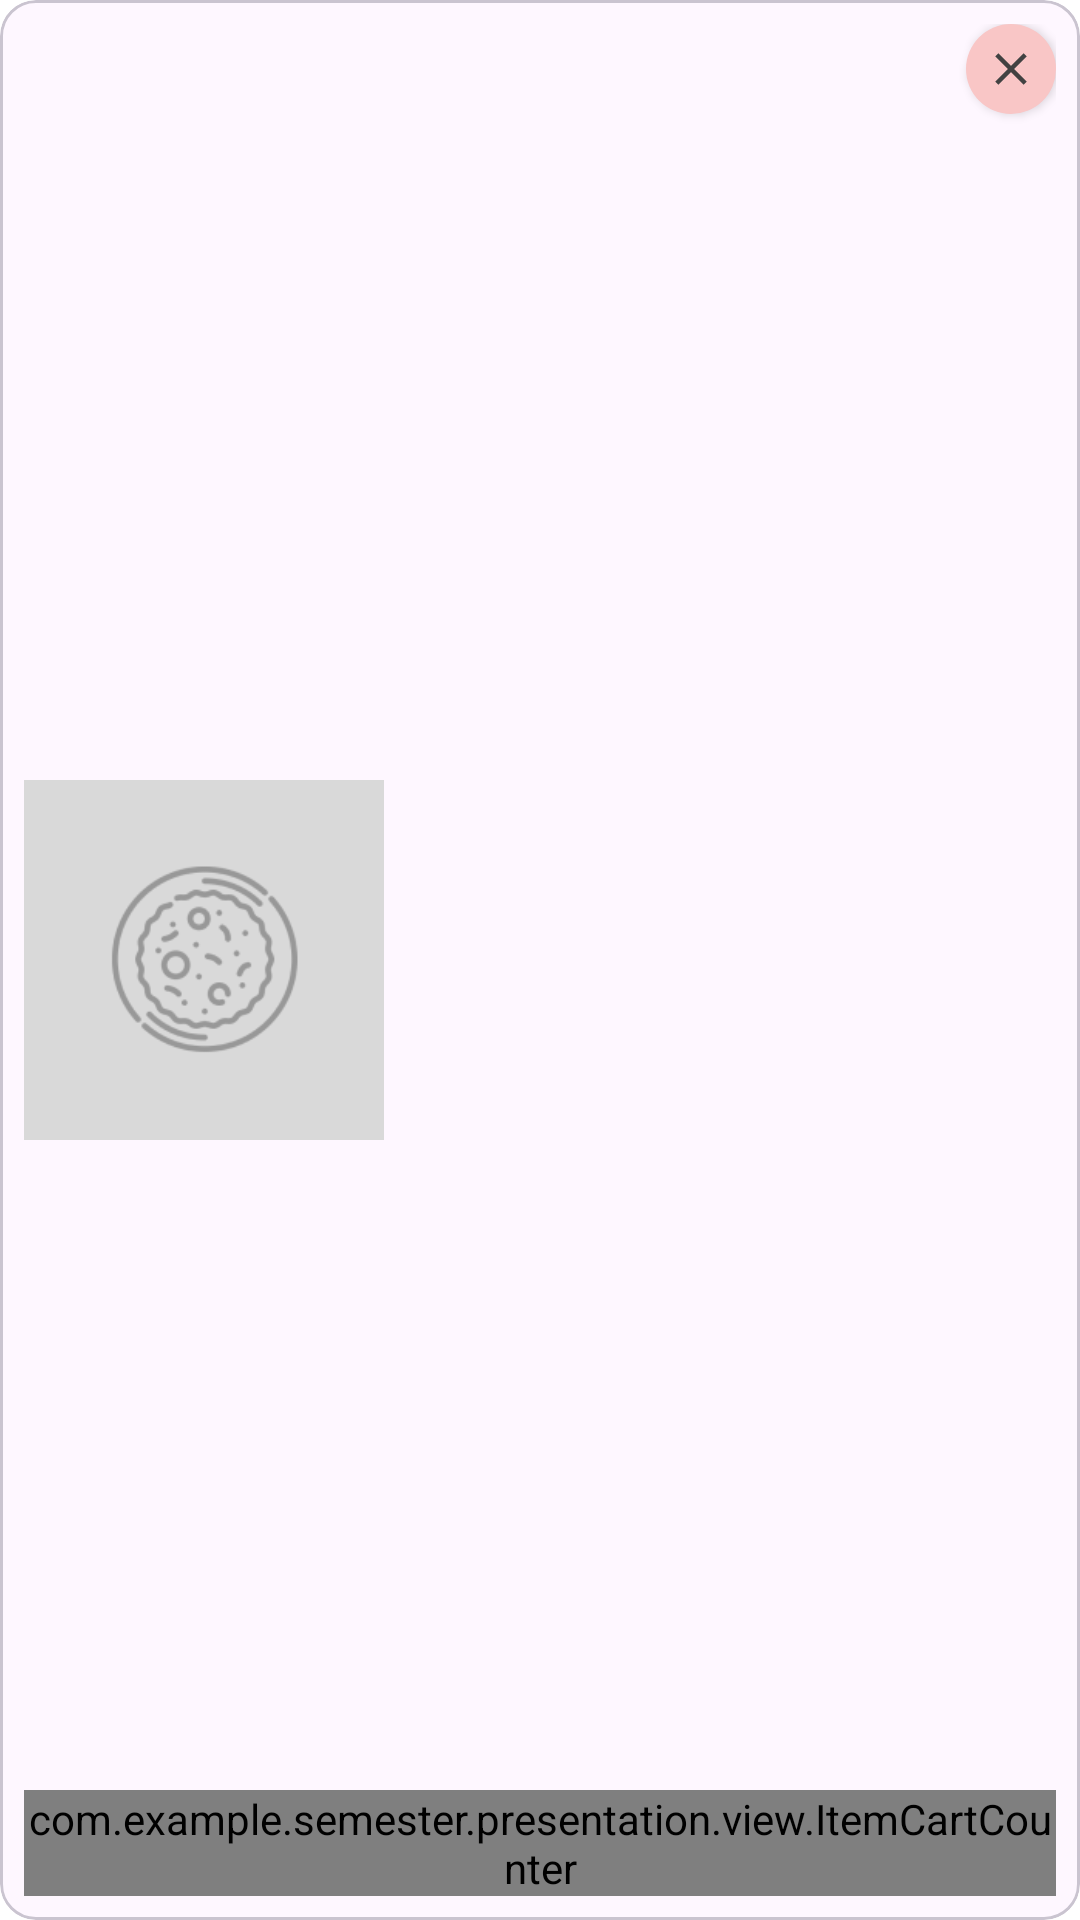

Here is an Android app screen rendered from its layout file. Give the layout XML and the strings, colors and styles it references.
<!-- AndroidManifest.xml: application theme Theme.SemesterWork -->
<!-- res/layout/dish_cart_item.xml -->
<?xml version="1.0" encoding="utf-8"?>
<com.google.android.material.card.MaterialCardView xmlns:android="http://schemas.android.com/apk/res/android"
    xmlns:app="http://schemas.android.com/apk/res-auto"
    xmlns:tools="http://schemas.android.com/tools"
    android:layout_width="match_parent"
    android:layout_height="wrap_content"
    android:layout_margin="7dp">

    <androidx.constraintlayout.widget.ConstraintLayout
        android:id="@+id/dish_card_item"
        android:layout_width="match_parent"
        android:layout_height="match_parent"
        android:layout_margin="8dp">

        <com.google.android.material.imageview.ShapeableImageView
            android:id="@+id/dish_photo"
            android:layout_width="120dp"
            android:layout_height="120dp"
            android:adjustViewBounds="true"
            android:scaleType="centerCrop"
            android:src="@drawable/dont_exist_dish_photo"

            app:layout_constraintBottom_toBottomOf="parent"

            app:layout_constraintStart_toStartOf="parent"
            app:layout_constraintTop_toTopOf="parent"

            app:shapeAppearanceOverlay="@style/cartDishPhotoImageView" />

        <TextView
            android:id="@+id/dish_title"
            android:layout_width="wrap_content"
            android:layout_height="wrap_content"
            android:layout_marginStart="8dp"
            android:gravity="start"
            android:textSize="13sp"
            android:textStyle="bold"
            app:layout_constraintEnd_toStartOf="@id/close_button"
            app:layout_constraintHorizontal_bias="0.0"
            app:layout_constraintStart_toEndOf="@id/dish_photo"
            app:layout_constraintTop_toTopOf="parent"
            tools:text="Lorem ipsum dolor sit amet" />

        <androidx.appcompat.widget.AppCompatButton
            android:id="@+id/close_button"
            android:layout_width="30dp"
            android:layout_height="30dp"
            android:background="@drawable/close_button"
            android:drawableTop="@drawable/close_button_icon"
            android:padding="6dp"
            app:layout_constraintEnd_toEndOf="parent"
            app:layout_constraintTop_toTopOf="parent" />

        <TextView
            android:id="@+id/dish_cost"
            android:layout_width="wrap_content"
            android:layout_height="wrap_content"
            android:layout_marginStart="8dp"
            android:gravity="start"
            android:textSize="26sp"
            android:textStyle="bold"
            app:layout_constraintBottom_toBottomOf="parent"
            app:layout_constraintStart_toEndOf="@id/dish_photo"
            tools:text="234.99" />

        <com.example.semester.presentation.view.ItemCartCounter
            android:id="@+id/counter"
            android:layout_width="wrap_content"
            android:layout_height="wrap_content"
            app:layout_constraintBottom_toBottomOf="parent"
            app:layout_constraintEnd_toEndOf="parent" />

    </androidx.constraintlayout.widget.ConstraintLayout>

</com.google.android.material.card.MaterialCardView>
<!-- resources referenced by this layout -->
<resources>
  <!-- drawable close_button (drawable) -->
  <?xml version="1.0" encoding="utf-8"?>
  <shape xmlns:android="http://schemas.android.com/apk/res/android"
      android:shape="oval">
      <solid android:color="@color/close_button_color" />
      <size
          android:width="30dp"
          android:height="30dp" />
  </shape>
  <!-- drawable close_button_icon (drawable) -->
  <vector android:height="18dp" android:tint="#424242"
      android:viewportHeight="24" android:viewportWidth="24"
      android:width="18dp" xmlns:android="http://schemas.android.com/apk/res/android">
      <path android:fillColor="@android:color/white" android:pathData="M19,6.41L17.59,5 12,10.59 6.41,5 5,6.41 10.59,12 5,17.59 6.41,19 12,13.41 17.59,19 19,17.59 13.41,12z"/>
  </vector>
  <!-- drawable dont_exist_dish_photo: png bitmap (drawable, 8693 bytes) -->
  <style name="Theme.SemesterWork" parent="Base.Theme.SemesterWork">
          <item name="android:windowBackground">@drawable/bg</item>
          <item name="android:gravity">center</item>
          <item name="android:scaleType">centerCrop</item>
          <item name="android:layout_height">match_parent</item>
          <item name="android:layout_width">match_parent</item>
      </style>
  <color name="close_button_color">#F9C6C6</color>
  <style name="Base.Theme.SemesterWork" parent="Theme.Material3.DayNight.NoActionBar">
          
          
      </style>
</resources>
